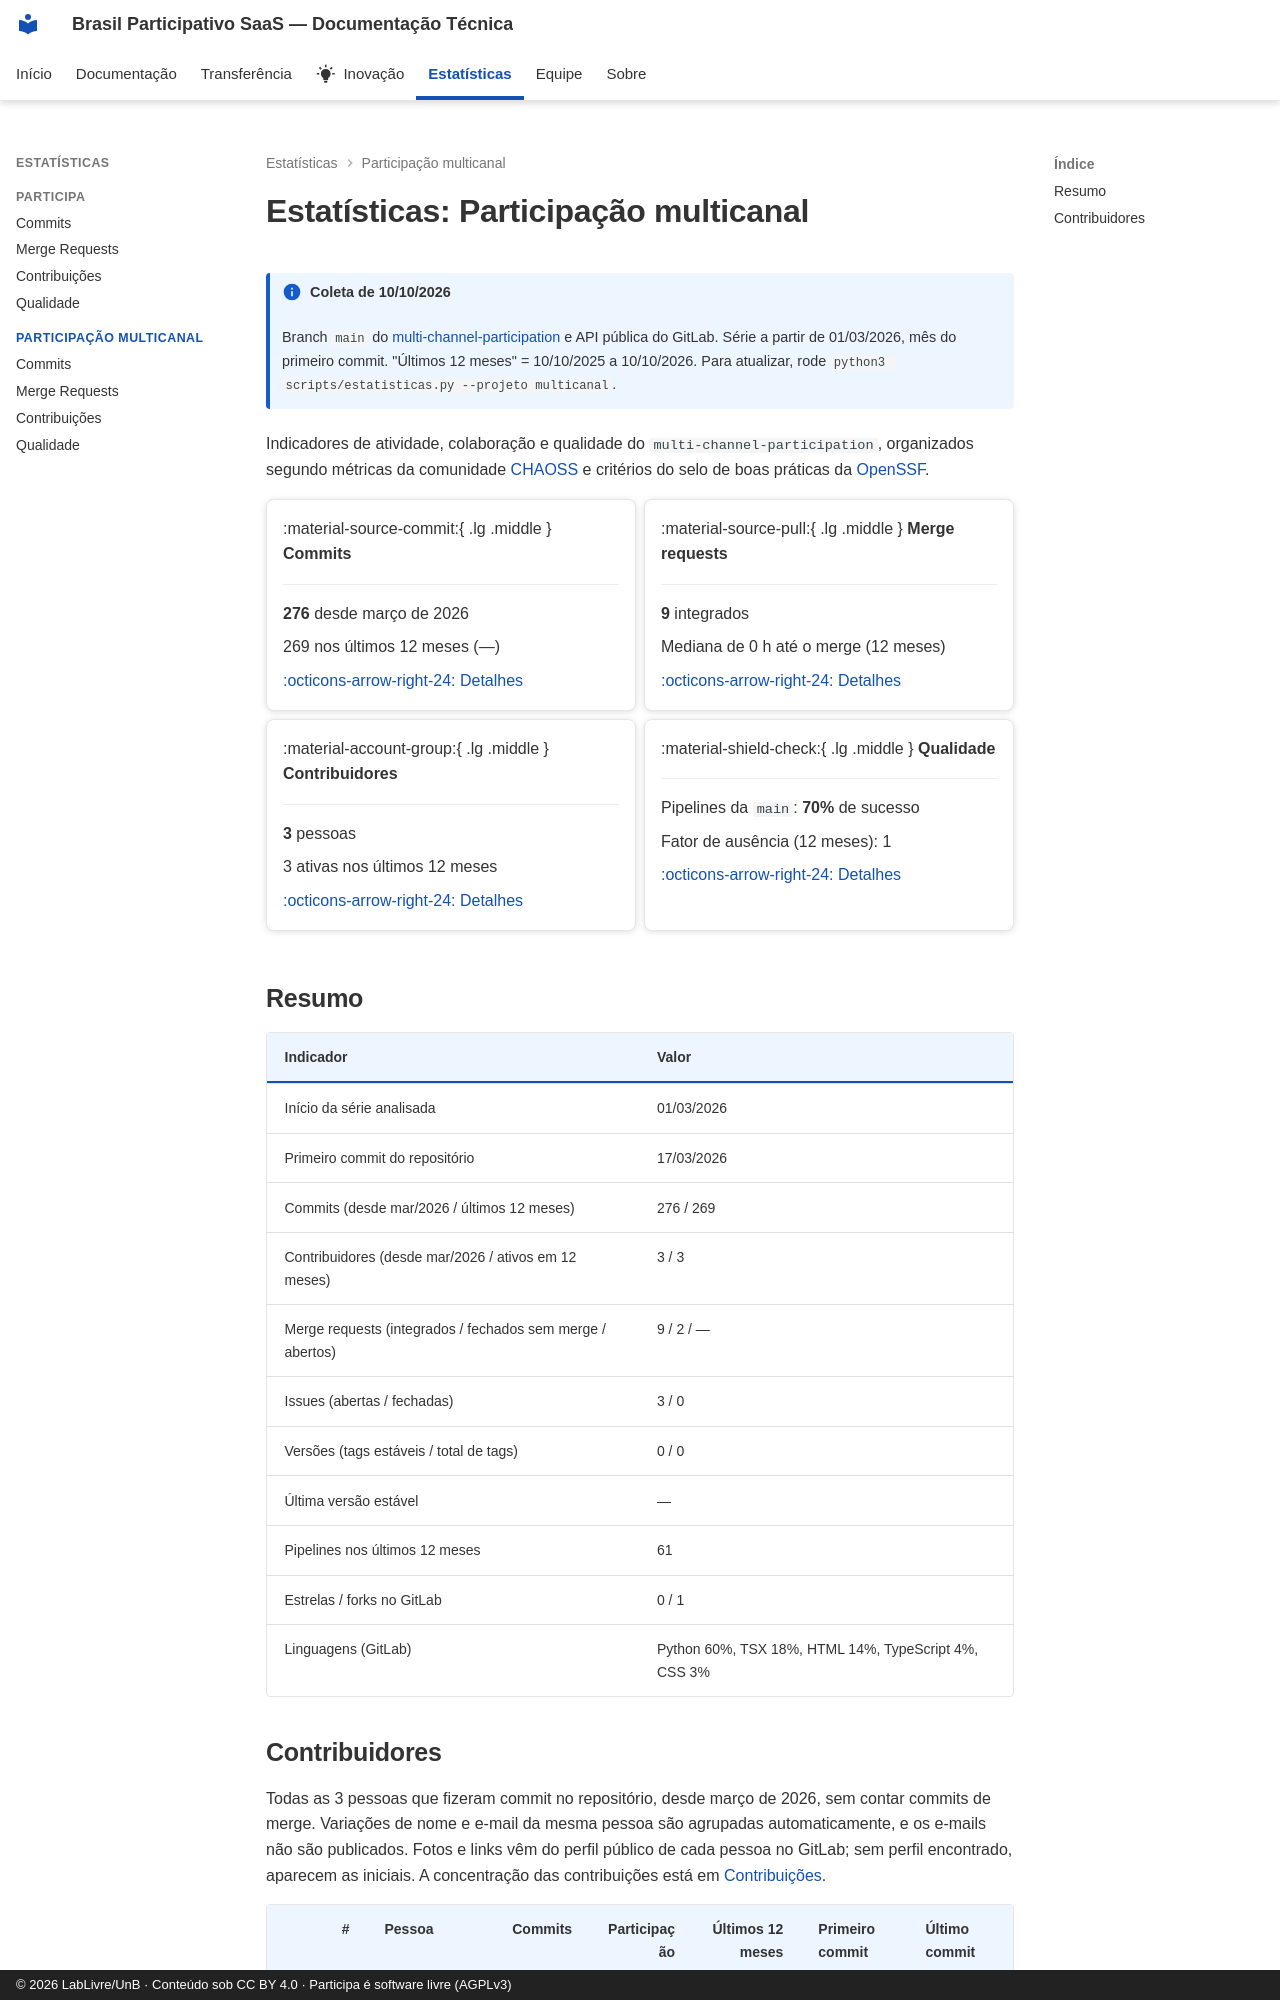

repository: RochaCarla/doc-saas-bp · page: estatisticas/multicanal/index.html · generator: mkdocs · copyright: © 2026 LabLivre/UnB · Conteúdo sob CC BY 4.0 · Participa é software livre (AGPLv3)

---
title: "Estatísticas: Participação multicanal"
---

<!-- Gerado por scripts/estatisticas.py em 2026-10-10T19:18:25+00:00. Não edite à mão. -->

# Estatísticas: Participação multicanal

!!! info "Coleta de 10/10/2026"
    Branch `main` do [multi-channel-participation](https://gitlab.com/lappis-unb/decidimbr/multi-channel-participation) e API pública do GitLab. Série a partir de 01/03/2026, mês do primeiro commit. "Últimos 12 meses" = 10/10/2025 a 10/10/2026. Para atualizar, rode `python3 scripts/estatisticas.py --projeto multicanal`.


Indicadores de atividade, colaboração e qualidade do `multi-channel-participation`, organizados segundo métricas da comunidade [CHAOSS](https://chaoss.community/) e critérios do selo de boas práticas da [OpenSSF](https://www.bestpractices.dev/).

<div class="grid cards" markdown>

-   :material-source-commit:{ .lg .middle } **Commits**

    ---

    **276** desde março de 2026

    269 nos últimos 12 meses (—)

    [:octicons-arrow-right-24: Detalhes](commits.md)

-   :material-source-pull:{ .lg .middle } **Merge requests**

    ---

    **9** integrados

    Mediana de 0 h até o merge (12 meses)

    [:octicons-arrow-right-24: Detalhes](merge-requests.md)

-   :material-account-group:{ .lg .middle } **Contribuidores**

    ---

    **3** pessoas

    3 ativas nos últimos 12 meses

    [:octicons-arrow-right-24: Detalhes](contribuicoes.md)

-   :material-shield-check:{ .lg .middle } **Qualidade**

    ---

    Pipelines da `main`: **70%** de sucesso

    Fator de ausência (12 meses): 1

    [:octicons-arrow-right-24: Detalhes](qualidade.md)

</div>

## Resumo

| Indicador | Valor |
| --- | --- |
| Início da série analisada | 01/03/2026 |
| Primeiro commit do repositório | 17/03/2026 |
| Commits (desde mar/2026 / últimos 12 meses) | 276 / 269 |
| Contribuidores (desde mar/2026 / ativos em 12 meses) | 3 / 3 |
| Merge requests (integrados / fechados sem merge / abertos) | 9 / 2 / — |
| Issues (abertas / fechadas) | 3 / 0 |
| Versões (tags estáveis / total de tags) | 0 / 0 |
| Última versão estável | — |
| Pipelines nos últimos 12 meses | 61 |
| Estrelas / forks no GitLab | 0 / 1 |
| Linguagens (GitLab) | Python 60%, TSX 18%, HTML 14%, TypeScript 4%, CSS 3% |
